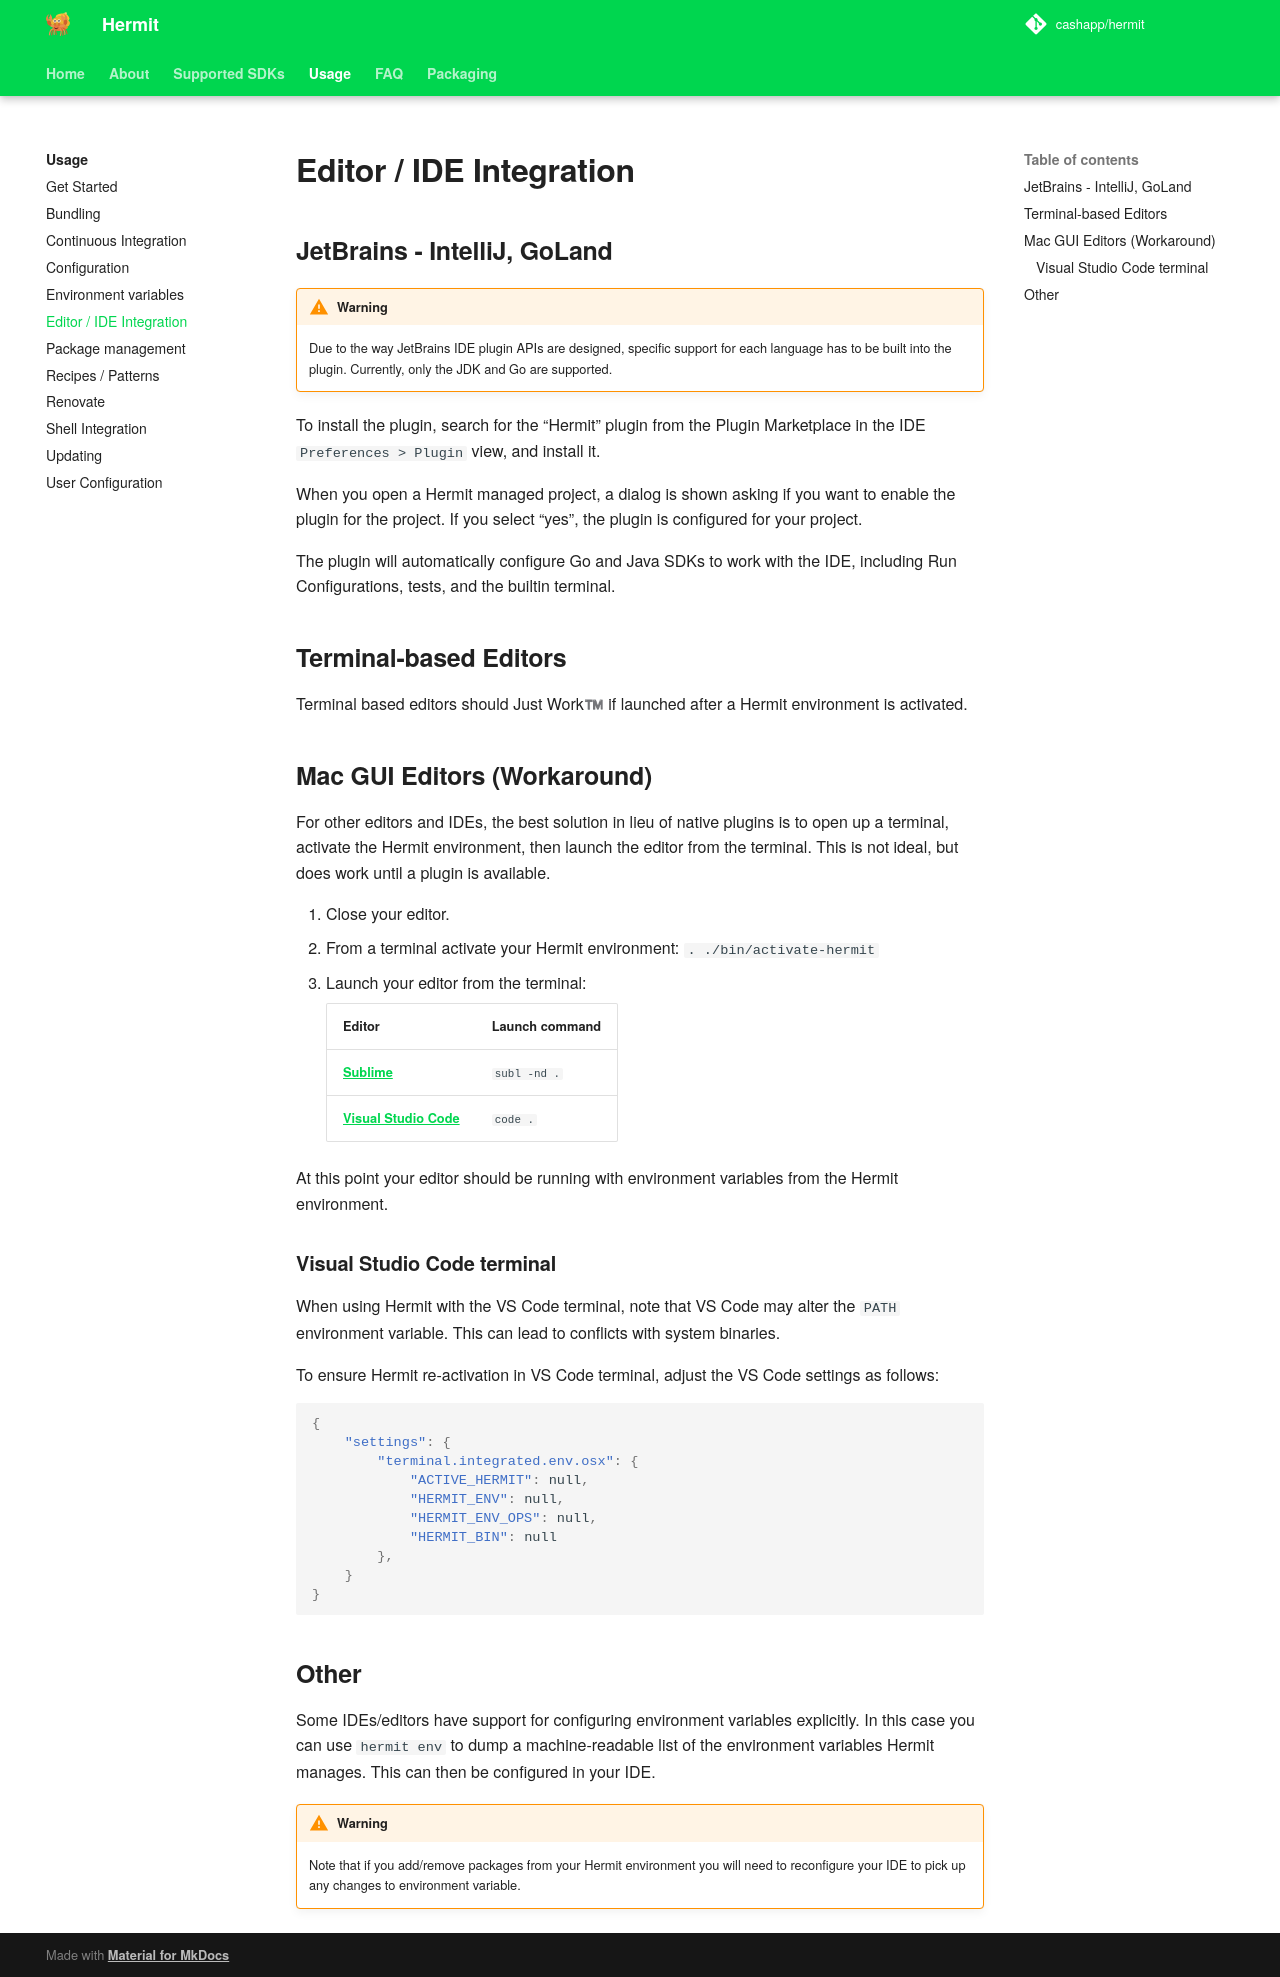

repository: cashapp/hermit · page: usage/ide/index.html · generator: mkdocs

---
title: "Editor / IDE Integration"
---

## JetBrains - IntelliJ, GoLand

!!! warning
	Due to the way JetBrains IDE plugin APIs are designed, specific support for
	each language has to be built into the plugin. Currently, only the JDK and Go
	are supported.


To install the plugin, search for the "Hermit" plugin from the Plugin Marketplace in the IDE `Preferences > Plugin` view, and install it.

When you open a Hermit managed project, a dialog is shown asking if you want to enable the plugin for the project.
If you select "yes", the plugin is configured for your project.

The plugin will automatically configure Go and Java SDKs to work with the IDE,
including Run Configurations, tests, and the builtin terminal.

## Terminal-based Editors

Terminal based editors should Just Work™ if launched after a Hermit
environment is activated.

## Mac GUI Editors (Workaround)

For other editors and IDEs, the best solution in lieu of native plugins is to
open up a terminal, activate the Hermit environment, then launch the editor
from the terminal. This is not ideal, but does work until a plugin is
available.

1. Close your editor.
2. From a terminal activate your Hermit environment: `. ./bin/activate-hermit`
3. Launch your editor from the terminal:

	| Editor     | Launch command |
	|------------|----------------|
	| [Sublime](https://www.sublimetext.com/docs/3/osx_command_line.html)  | `subl -nd .`   |
	| [Visual Studio Code](https://code.visualstudio.com/docs/setup/mac)    | `code .`   |

At this point your editor should be running with environment variables from
the Hermit environment.

### Visual Studio Code terminal

When using Hermit with the VS Code terminal, note that VS Code may alter the `PATH` environment variable. This can lead to conflicts with system binaries.

To ensure Hermit re-activation in VS Code terminal, adjust the VS Code settings as follows:

```json
{
	"settings": {
		"terminal.integrated.env.osx": {
			"ACTIVE_HERMIT": null,
			"HERMIT_ENV": null,
			"HERMIT_ENV_OPS": null,
			"HERMIT_BIN": null
		},
	}
}
```

## Other

Some IDEs/editors have support for configuring environment variables
explicitly. In this case you can use `hermit env` to dump a machine-readable
list of the environment variables Hermit manages. This can then be configured
in your IDE.

!!! warning
	Note that if you add/remove packages from your Hermit environment you will
	need to reconfigure your IDE to pick up any changes to environment variable.
